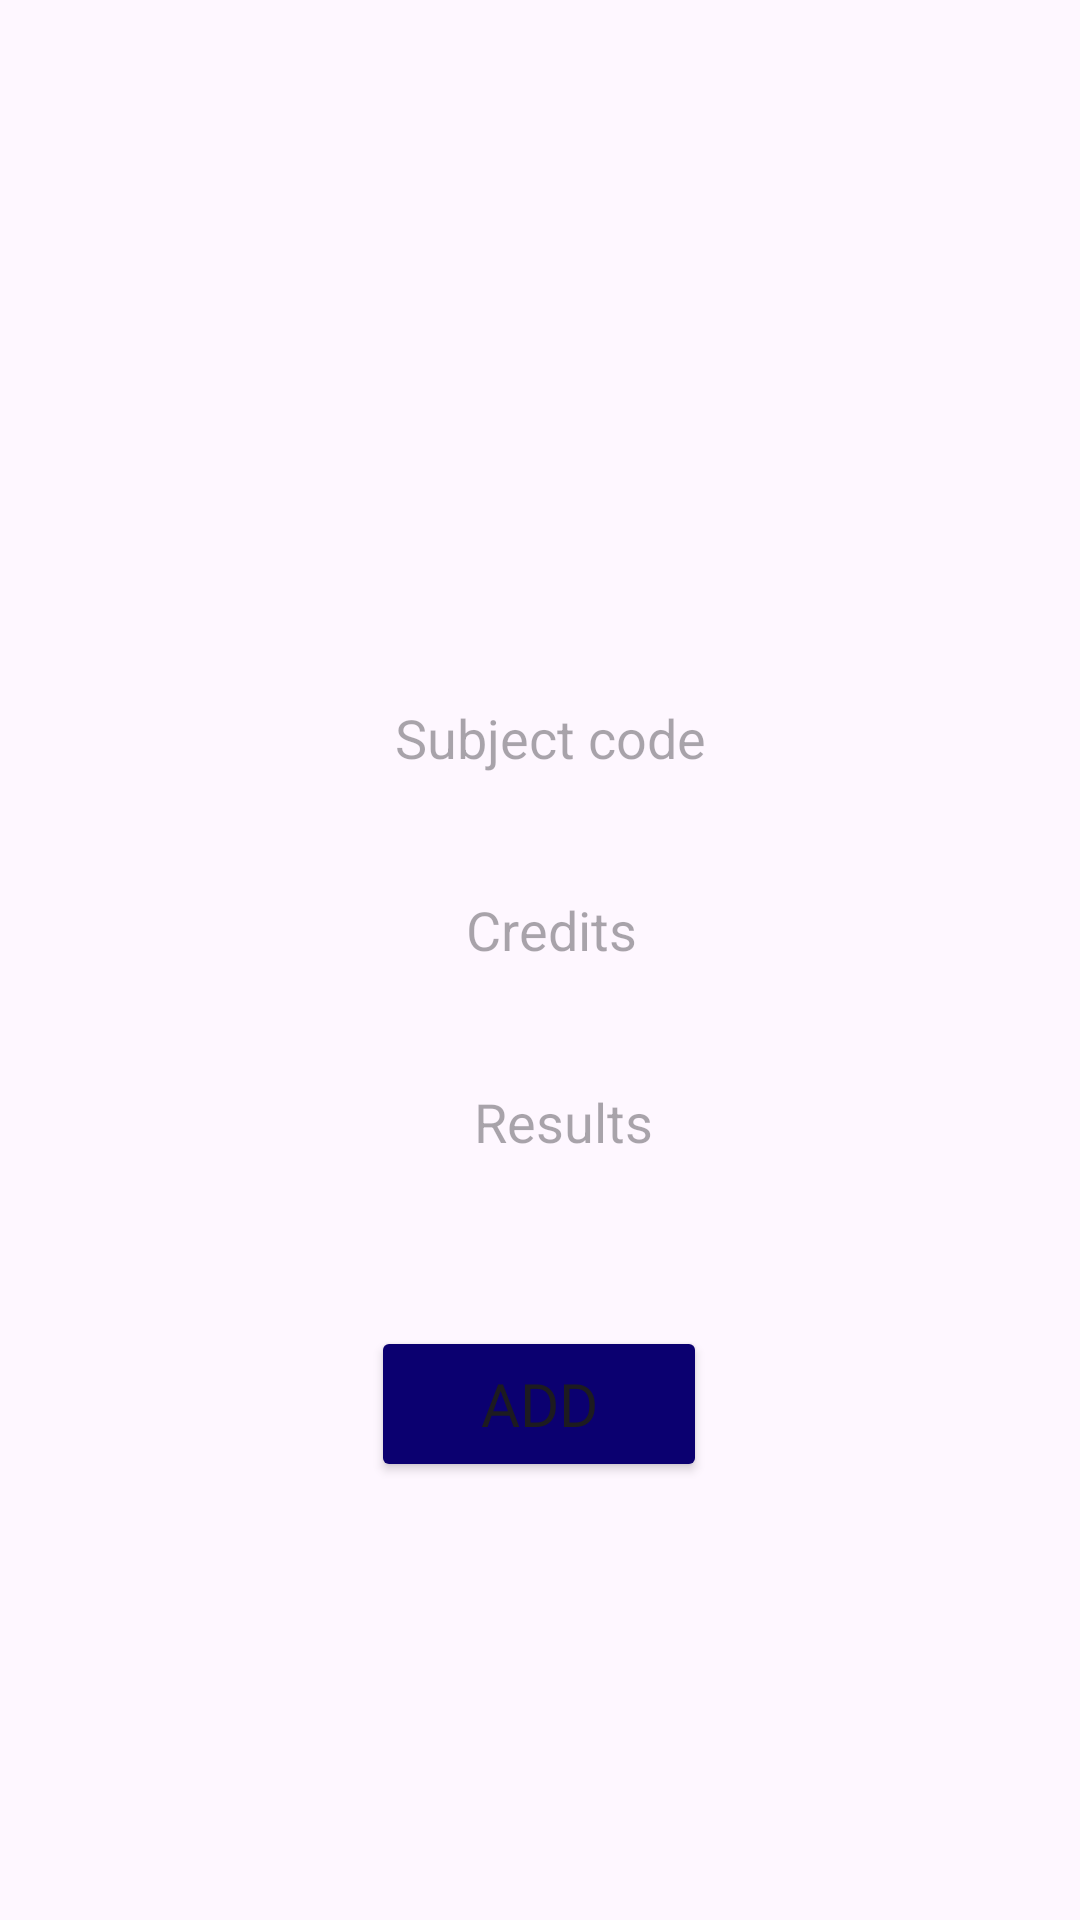

Write the Android layout XML for this screen, with the resource values it uses.
<!-- AndroidManifest.xml: application theme Theme.Gpa -->
<!-- res/layout/activity_add.xml -->
<?xml version="1.0" encoding="utf-8"?>
<androidx.constraintlayout.widget.ConstraintLayout xmlns:android="http://schemas.android.com/apk/res/android"
    xmlns:app="http://schemas.android.com/apk/res-auto"
    xmlns:tools="http://schemas.android.com/tools"
    android:layout_width="match_parent"
    android:layout_height="match_parent"
    tools:context=".add"
    android:padding="30dp">

    <EditText
        android:id="@+id/subcode_input"
        android:layout_width="335dp"
        android:layout_height="48dp"
        android:layout_marginStart="83dp"
        android:layout_marginTop="192dp"
        android:layout_marginEnd="119dp"
        android:background="@drawable/border"
        android:ems="10"
        android:gravity="center"
        android:hint="Subject code"
        android:inputType="number"
        android:minHeight="48dp"
        android:padding="10dp"
        app:layout_constraintEnd_toEndOf="parent"
        app:layout_constraintHorizontal_bias="0.412"
        app:layout_constraintStart_toStartOf="parent"
        app:layout_constraintTop_toTopOf="parent" />

    <EditText
        android:id="@+id/credits_input"
        android:layout_width="335dp"
        android:layout_height="48dp"
        android:layout_marginStart="83dp"
        android:layout_marginTop="16dp"
        android:layout_marginEnd="119dp"
        android:background="@drawable/border"
        android:drawablePadding="8dp"
        android:ems="10"
        android:gravity="center"
        android:hint="Credits"
        android:inputType="number"
        android:minHeight="48dp"
        app:layout_constraintEnd_toEndOf="parent"
        app:layout_constraintHorizontal_bias="0.41"
        app:layout_constraintStart_toStartOf="parent"
        app:layout_constraintTop_toBottomOf="@+id/subcode_input" />

    <EditText
        android:id="@+id/results_input"
        android:layout_width="335dp"
        android:layout_height="48dp"
        android:layout_marginStart="83dp"
        android:layout_marginTop="16dp"
        android:layout_marginEnd="119dp"
        android:background="@drawable/border"
        android:drawablePadding="8dp"
        android:ems="10"
        android:gravity="center"
        android:hint="Results"
        android:inputType="textCapCharacters"
        android:minHeight="48dp"
        app:layout_constraintEnd_toEndOf="parent"
        app:layout_constraintHorizontal_bias="0.393"
        app:layout_constraintStart_toStartOf="parent"
        app:layout_constraintTop_toBottomOf="@+id/credits_input" />


    <Button
        android:id="@+id/add_button"
        android:layout_width="112dp"
        android:layout_height="52dp"
        android:layout_marginTop="44dp"
        android:backgroundTint="@color/blue"
        android:fontFamily="@font/poppins_semibold"
        android:gravity="center"
        android:text="Add"
        android:textSize="20sp"
        app:layout_constraintEnd_toEndOf="parent"
        app:layout_constraintHorizontal_bias="0.498"
        app:layout_constraintStart_toStartOf="parent"
        app:layout_constraintTop_toBottomOf="@+id/results_input"
        tools:ignore="TextSizeCheck" />
</androidx.constraintlayout.widget.ConstraintLayout>
<!-- resources referenced by this layout -->
<resources>
  <color name="blue">#0b0070</color>
  <style name="Theme.Gpa" parent="Base.Theme.Gpa" />
  <style name="Base.Theme.Gpa" parent="Theme.Material3.DayNight.NoActionBar">
          
          
      </style>
</resources>
